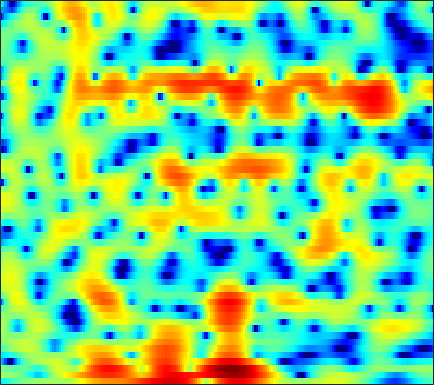

Source data for this figure (header and first rows):
-4.9921, -4.5015, -3.8135, -3.1435, -2.6964, -2.1372, -1.6496, -1.3456, -0.98302, -0.66216, -0.37528, -0.17375, 0.064078, 0.2792, 0.41096, 0.56084, 0.68644, 0.77042, 0.87196, 0.95355, 1.0243, 1.0556, 1.0894, 1.1005
1.096, 1.037, 0.9459, 0.8335, 0.7297, 0.5565, 0.3317, 0.1162, -0.2479, -0.7069, -1.282, -1.802, -2.619, -3.586, -4.395, -5.496, -6.387, -6.688, -6.372, -5.337, -3.962, -2.901, -1.575, -0.4023
0.01009, -0.3686, -0.8261, -1.173, -1.335, -1.407, -1.343, -1.241, -1.091, -1.003, -1.008, -1.097, -1.365, -1.798, -2.218, -2.826, -3.306, -3.446, -3.217, -2.498, -1.469, -0.64, 0.4194, 1.333
-6.608, -8.16, -11.16, -16.25, -22.41, -17.86, -11.59, -8.661, -5.904, -3.946, -2.497, -1.653, -0.7674, -0.1051, 0.2917, 0.7157, 1.064, 1.294, 1.565, 1.814, 2.059, 2.235, 2.447, 2.621
-5.373, -5.089, -4.772, -4.447, -4.136, -3.606, -2.944, -2.383, -1.613, -0.8688, -0.2017, 0.2333, 0.7206, 1.086, 1.282, 1.447, 1.506, 1.494, 1.409, 1.26, 1.086, 0.9424, 0.7651, 0.6301
-2.429, -1.735, -0.9445, -0.2799, 0.1562, 0.6778, 1.138, 1.453, 1.826, 2.141, 2.379, 2.504, 2.585, 2.554, 2.448, 2.186, 1.766, 1.336, 0.5863, -0.3976, -1.643, -2.781, -4.585, -6.559
-0.2223, 0.121, 0.5336, 0.8895, 1.121, 1.394, 1.635, 1.798, 1.987, 2.144, 2.258, 2.313, 2.312, 2.223, 2.085, 1.785, 1.326, 0.8636, 0.06606, -0.9594, -2.258, -3.425, -5.193, -7.048
0.7127, 0.6992, 0.5978, 0.4324, 0.2838, 0.08957, -0.04369, -0.07913, -0.001959, 0.2171, 0.5389, 0.8101, 1.161, 1.444, 1.589, 1.672, 1.613, 1.472, 1.157, 0.7076, 0.1463, -0.3161, -0.9588, -1.602
1.699, 1.308, 0.5434, -0.547, -1.625, -3.455, -5.672, -7.177, -7.551, -5.68, -3.309, -1.762, -0.12, 1.104, 1.783, 2.412, 2.778, 2.898, 2.877, 2.679, 2.316, 1.954, 1.351, 0.6351
1.827, 1.484, 0.7994, -0.1819, -1.141, -2.736, -4.53, -5.637, -5.882, -4.489, -2.529, -1.175, 0.3212, 1.452, 2.085, 2.673, 3.004, 3.101, 3.041, 2.78, 2.328, 1.862, 1.077, 0.114
0.555, 0.5859, 0.5855, 0.5378, 0.4719, 0.3744, 0.3111, 0.3162, 0.4283, 0.667, 0.9943, 1.256, 1.582, 1.842, 1.968, 2.038, 1.998, 1.883, 1.624, 1.238, 0.705, 0.1907, -0.656, -1.724
-2.19, -1.604, -0.6774, 0.2327, 0.849, 1.522, 2.021, 2.286, 2.515, 2.613, 2.57, 2.461, 2.212, 1.851, 1.53, 1.067, 0.5968, 0.2644, -0.1014, -0.4269, -0.7288, -0.9945, -1.459, -2.12
-11.52, -6.445, -2.431, 0.1259, 1.486, 2.778, 3.602, 3.965, 4.155, 4.028, 3.593, 3.069, 2.098, 0.8119, -0.3697, -2.192, -4.057, -5.112, -5.487, -4.732, -3.574, -2.769, -1.975, -1.515
-1.53, -0.6587, 0.6576, 1.88, 2.637, 3.373, 3.803, 3.917, 3.786, 3.325, 2.526, 1.686, 0.2217, -1.702, -3.51, -6.586, -10.66, -14.16, -14.41, -10.44, -7.259, -5.5, -3.71, -2.412
1.74, 2.109, 2.589, 2.993, 3.223, 3.387, 3.354, 3.183, 2.734, 2.029, 1.062, 0.1485, -1.31, -3.01, -4.406, -6.288, -7.952, -8.855, -9.309, -8.871, -7.74, -6.684, -5.231, -3.862
2.76, 3.087, 3.426, 3.642, 3.712, 3.675, 3.462, 3.175, 2.618, 1.834, 0.7982, -0.1526, -1.696, -3.613, -5.349, -8.236, -12.24, -16.66, -23.11, -16.5, -11.54, -9.052, -6.625, -4.815
2.676, 3.036, 3.388, 3.598, 3.654, 3.594, 3.384, 3.126, 2.639, 1.98, 1.147, 0.4037, -0.7506, -2.107, -3.247, -4.939, -6.659, -7.758, -8.459, -8.095, -7.017, -6.1, -4.974, -4.072
2.013, 2.403, 2.784, 3.01, 3.08, 3.045, 2.875, 2.666, 2.283, 1.808, 1.263, 0.818, 0.2049, -0.4209, -0.8762, -1.436, -1.911, -2.186, -2.427, -2.527, -2.538, -2.53, -2.566, -2.741
1.371, 1.773, 2.154, 2.36, 2.406, 2.318, 2.067, 1.78, 1.307, 0.7906, 0.2903, -0.02883, -0.3161, -0.4269, -0.4133, -0.2813, -0.09954, 0.04284, 0.1823, 0.2577, 0.215, 0.08546, -0.2645, -0.8596
0.33, 0.7776, 1.224, 1.451, 1.46, 1.249, 0.7466, 0.1693, -0.8744, -2.241, -3.744, -4.654, -5.005, -4.095, -2.97, -1.453, -0.1241, 0.6853, 1.529, 2.109, 2.427, 2.497, 2.359, 1.948
-3.02, -2.294, -1.55, -1.087, -0.9398, -1.021, -1.469, -2.092, -3.438, -5.599, -9.091, -13.27, -16.79, -10.17, -6.566, -3.313, -1.067, 0.1971, 1.494, 2.431, 3.085, 3.402, 3.618, 3.595
-7.855, -6.79, -5.771, -5.018, -4.581, -4.172, -3.946, -3.935, -4.118, -4.475, -4.903, -5.092, -4.991, -4.379, -3.679, -2.584, -1.482, -0.6892, 0.2993, 1.179, 1.957, 2.459, 2.995, 3.37
-9.86, -9.898, -10, -9.698, -9.021, -7.689, -6.305, -5.414, -4.49, -3.875, -3.52, -3.362, -3.269, -3.262, -3.288, -3.291, -3.143, -2.855, -2.172, -1.173, -0.02418, 0.8447, 1.902, 2.789
-8.965, -11.23, -16.79, -32.73, -17.49, -10.62, -6.991, -5.221, -3.621, -2.689, -2.235, -2.206, -2.545, -3.368, -4.351, -6.315, -9.117, -11.15, -10.24, -6.407, -3.091, -1.161, 0.8419, 2.338
-3.226, -3.911, -4.646, -4.867, -4.551, -3.654, -2.603, -1.88, -1.141, -0.7179, -0.5994, -0.7515, -1.266, -2.174, -3.141, -4.847, -6.845, -7.973, -7.518, -5.146, -2.674, -1.113, 0.5555, 1.81
0.6799, 0.5634, 0.4218, 0.3581, 0.3654, 0.4471, 0.5525, 0.6221, 0.6361, 0.5673, 0.3529, 0.1271, -0.2722, -0.7418, -1.119, -1.585, -1.885, -1.957, -1.783, -1.323, -0.713, -0.256, 0.2708, 0.6281
2.712, 2.706, 2.644, 2.539, 2.432, 2.24, 1.998, 1.76, 1.383, 0.9202, 0.3891, -0.02753, -0.5675, -1.029, -1.279, -1.447, -1.441, -1.315, -1.042, -0.7507, -0.486, -0.3551, -0.3425, -0.5898
3.823, 3.786, 3.69, 3.519, 3.34, 3.009, 2.554, 2.114, 1.38, 0.4345, -0.6915, -1.671, -3.031, -4.221, -4.736, -4.674, -3.924, -3.16, -2.159, -1.326, -0.7412, -0.4774, -0.3864, -0.6177
3.546, 3.436, 3.33, 3.219, 3.112, 2.873, 2.461, 2.007, 1.138, -0.1004, -1.834, -3.608, -6.97, -12.86, -23.39, -15.53, -8.51, -5.702, -3.254, -1.645, -0.6195, -0.1363, 0.1928, 0.2263
0.4327, 0.2784, 0.5517, 1.137, 1.552, 1.929, 2.031, 1.889, 1.412, 0.6283, -0.4841, -1.474, -2.962, -4.296, -4.825, -4.601, -3.502, -2.492, -1.246, -0.2657, 0.3982, 0.6907, 0.8281, 0.7458
-13.46, -12.99, -5.417, -1.634, 0.05375, 1.416, 2.074, 2.225, 2.085, 1.646, 1.053, 0.5771, 0.05083, -0.2431, -0.2777, -0.07218, 0.3577, 0.7467, 1.228, 1.583, 1.719, 1.64, 1.281, 0.5908
-0.6939, -0.8596, -0.1034, 1.048, 1.787, 2.429, 2.617, 2.478, 1.916, 0.955, -0.2944, -1.274, -2.219, -2.305, -1.789, -0.6758, 0.4326, 1.132, 1.81, 2.139, 2.115, 1.854, 1.155, -0.02302
3.24, 3.073, 3, 3.011, 2.995, 2.861, 2.498, 1.989, 0.8909, -0.8666, -3.675, -7.039, -16.85, -15.88, -8.41, -3.79, -1.211, 0.0002078, 0.9836, 1.38, 1.3, 0.9529, 0.1454, -0.9634
2.433, 2.31, 2.242, 2.25, 2.273, 2.254, 2.109, 1.854, 1.295, 0.4507, -0.6029, -1.439, -2.212, -2.201, -1.671, -0.6376, 0.349, 0.8807, 1.26, 1.235, 0.7647, 0.1118, -1.191, -2.997
-1.996, -2.178, -1.957, -1.305, -0.6853, 0.1155, 0.7579, 1.123, 1.437, 1.584, 1.608, 1.609, 1.619, 1.7, 1.815, 1.987, 2.119, 2.155, 2.03, 1.666, 0.9959, 0.2563, -1.129, -3.096
-13.16, -15.97, -12.49, -8, -5.602, -3.267, -1.604, -0.6623, 0.2821, 0.9591, 1.43, 1.69, 1.934, 2.097, 2.175, 2.218, 2.179, 2.098, 1.905, 1.594, 1.164, 0.751, 0.1046, -0.6141
-10.46, -11.06, -9.95, -7.669, -5.957, -4.01, -2.452, -1.521, -0.5436, 0.1817, 0.7048, 0.9739, 1.217, 1.342, 1.37, 1.353, 1.289, 1.206, 1.077, 0.9322, 0.7766, 0.664, 0.5333, 0.4408
-5.368, -5.27, -4.808, -4.041, -3.349, -2.382, -1.467, -0.8611, -0.2053, 0.2706, 0.5663, 0.6759, 0.6915, 0.5832, 0.4465, 0.2221, 0.002006, -0.136, -0.2648, -0.302, -0.249, -0.1435, 0.06215, 0.3443
-3.793, -3.496, -2.857, -2.054, -1.414, -0.5816, 0.1456, 0.5869, 1.015, 1.225, 1.2, 1.039, 0.6163, 0.0004165, -0.5538, -1.359, -2.12, -2.542, -2.829, -2.771, -2.414, -2.02, -1.375, -0.6479
-6.142, -5.056, -3.201, -1.431, -0.2791, 0.9737, 1.886, 2.357, 2.726, 2.763, 2.45, 1.975, 0.9854, -0.4605, -1.884, -4.259, -7.009, -8.845, -9.617, -8.463, -6.847, -5.763, -4.431, -3.072
-13.82, -8.349, -4.004, -1.182, 0.3681, 1.897, 2.964, 3.506, 3.874, 3.862, 3.451, 2.848, 1.633, -0.1733, -1.992, -5.265, -9.963, -14.4, -15.98, -12.89, -11.4, -11.28, -11.44, -9.885
-3.569, -3.01, -1.785, -0.4052, 0.5923, 1.758, 2.693, 3.201, 3.583, 3.637, 3.347, 2.905, 1.988, 0.7393, -0.4005, -2.118, -3.945, -5.249, -6.788, -8.151, -9.939, -11.82, -15.03, -14.23
-3.435, -3.289, -2.514, -1.316, -0.3366, 0.8997, 1.913, 2.473, 2.983, 3.17, 3.051, 2.784, 2.2, 1.407, 0.6926, -0.3415, -1.395, -2.193, -3.208, -4.205, -5.038, -5.528, -5.84, -5.518
-11.75, -11.65, -7.248, -3.571, -1.552, 0.4782, 1.895, 2.644, 3.27, 3.511, 3.417, 3.143, 2.596, 1.87, 1.275, 0.4638, -0.3133, -0.843, -1.468, -2.057, -2.585, -2.967, -3.403, -3.756
-6.122, -6.039, -4.01, -1.48, 0.192, 1.979, 3.253, 3.916, 4.37, 4.404, 4.008, 3.44, 2.349, 0.9912, -0.06188, -1.238, -1.832, -1.889, -1.793, -1.725, -2.02, -2.477, -3.504, -5.117
-1.05, -0.8717, -0.05224, 1.174, 2.164, 3.345, 4.266, 4.713, 4.958, 4.736, 3.983, 3.021, 1.038, -2.062, -5.625, -13.65, -12.32, -7.437, -4.045, -2.488, -2.061, -2.33, -3.436, -5.361
-7.576, -5.698, -2.584, -0.09297, 1.354, 2.807, 3.82, 4.294, 4.586, 4.46, 3.92, 3.217, 1.883, 0.1026, -1.375, -2.985, -3.267, -2.632, -1.584, -0.9126, -0.7252, -0.9809, -1.808, -3.176
-8.339, -6.609, -3.744, -1.456, -0.1568, 1.139, 2.012, 2.45, 2.77, 2.849, 2.712, 2.492, 2.078, 1.603, 1.253, 0.9033, 0.7317, 0.6887, 0.686, 0.6465, 0.4385, 0.1321, -0.5278, -1.523
-2.203, -2.117, -1.722, -1.191, -0.8081, -0.3704, -0.07116, 0.07455, 0.1905, 0.2448, 0.2912, 0.3249, 0.3916, 0.4998, 0.5833, 0.7179, 0.8505, 0.9268, 0.999, 1.016, 0.918, 0.7677, 0.4707, 0.07451
-0.8832, -0.9848, -1.119, -1.275, -1.432, -1.733, -2.12, -2.452, -2.874, -3.152, -3.137, -2.905, -2.355, -1.649, -1.098, -0.4095, 0.1823, 0.5532, 0.9471, 1.212, 1.365, 1.419, 1.421, 1.368
-0.4914, -0.6158, -0.9113, -1.389, -1.891, -2.814, -4.089, -5.332, -7.39, -9.521, -10.21, -9.016, -6.535, -4.267, -2.86, -1.363, -0.2215, 0.4515, 1.129, 1.598, 1.915, 2.066, 2.171, 2.201
-0.2299, -0.2717, -0.4995, -0.9621, -1.495, -2.5, -3.979, -5.502, -8.378, -12.55, -14.78, -11.65, -7.329, -4.283, -2.603, -0.919, 0.3159, 1.011, 1.689, 2.148, 2.415, 2.505, 2.505, 2.388
-0.251, -0.171, -0.1858, -0.3391, -0.5528, -0.9835, -1.565, -2.072, -2.748, -3.201, -3.187, -2.799, -1.921, -0.8848, -0.1227, 0.7573, 1.445, 1.822, 2.178, 2.373, 2.409, 2.342, 2.119, 1.716
-1.405, -1.216, -0.9354, -0.6538, -0.4632, -0.2689, -0.1198, -0.03649, 0.09112, 0.2675, 0.5135, 0.7414, 1.089, 1.433, 1.646, 1.852, 1.921, 1.889, 1.755, 1.538, 1.31, 1.144, 0.891, 0.5128
-5.34, -4.655, -3.545, -2.527, -1.867, -1.093, -0.4215, 0.0447, 0.6202, 1.133, 1.585, 1.859, 2.121, 2.236, 2.183, 1.909, 1.379, 0.814, -0.1678, -1.244, -2.042, -2.213, -1.818, -1.077
-14.27, -10.19, -7.323, -5.733, -4.929, -3.98, -3.015, -2.221, -1.155, -0.1688, 0.6595, 1.149, 1.579, 1.723, 1.639, 1.186, 0.2792, -0.8184, -3.067, -6.845, -14.63, -18.28, -8.185, -3.407
-7.933, -8.245, -8.806, -9.847, -10.89, -11.7, -10.29, -8.349, -5.822, -3.805, -2.313, -1.479, -0.7123, -0.2971, -0.1838, -0.3028, -0.7715, -1.356, -2.42, -3.698, -4.61, -4.507, -3.144, -1.153
-4.368, -5.587, -7.676, -10.65, -13.85, -18.34, -15.38, -11.83, -8.558, -6.351, -4.859, -4.063, -3.271, -2.684, -2.383, -2.062, -1.828, -1.671, -1.499, -1.286, -0.9432, -0.5621, 0.1464, 1.039
